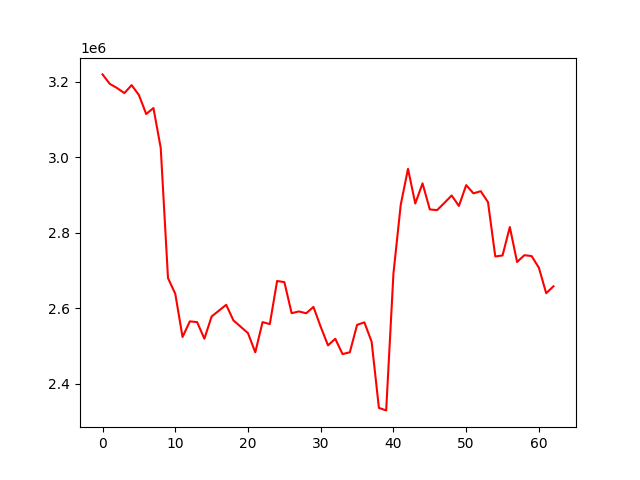

Values plotted in this chart, from the file beside it:
, 0
0, 3219755
1, 3194578
2, 3183570
3, 3170237
4, 3191362
5, 3165091
6, 3114912
7, 3130616
8, 3024922
9, 2680209
10, 2638682
11, 2524266
12, 2565577
13, 2563733
14, 2519670
15, 2578641
16, 2594002
17, 2609473
18, 2568109
19, 2551305
20, 2534380
21, 2483598
22, 2563642
23, 2558407
24, 2672490
25, 2669610
26, 2587311
27, 2591912
28, 2587078
29, 2603767
30, 2551128
31, 2502056
32, 2519585
33, 2478950
34, 2483724
35, 2556322
36, 2563051
37, 2511593
38, 2336396
39, 2329810
40, 2692686
41, 2874331
42, 2969695
43, 2877806
44, 2931136
45, 2862130
46, 2860221
47, 2879346
48, 2899123
49, 2871341
50, 2926449
51, 2904660
52, 2910366
53, 2881354
54, 2737510
55, 2740216
56, 2815434
57, 2722870
58, 2740862
59, 2738562
... 3 more rows
